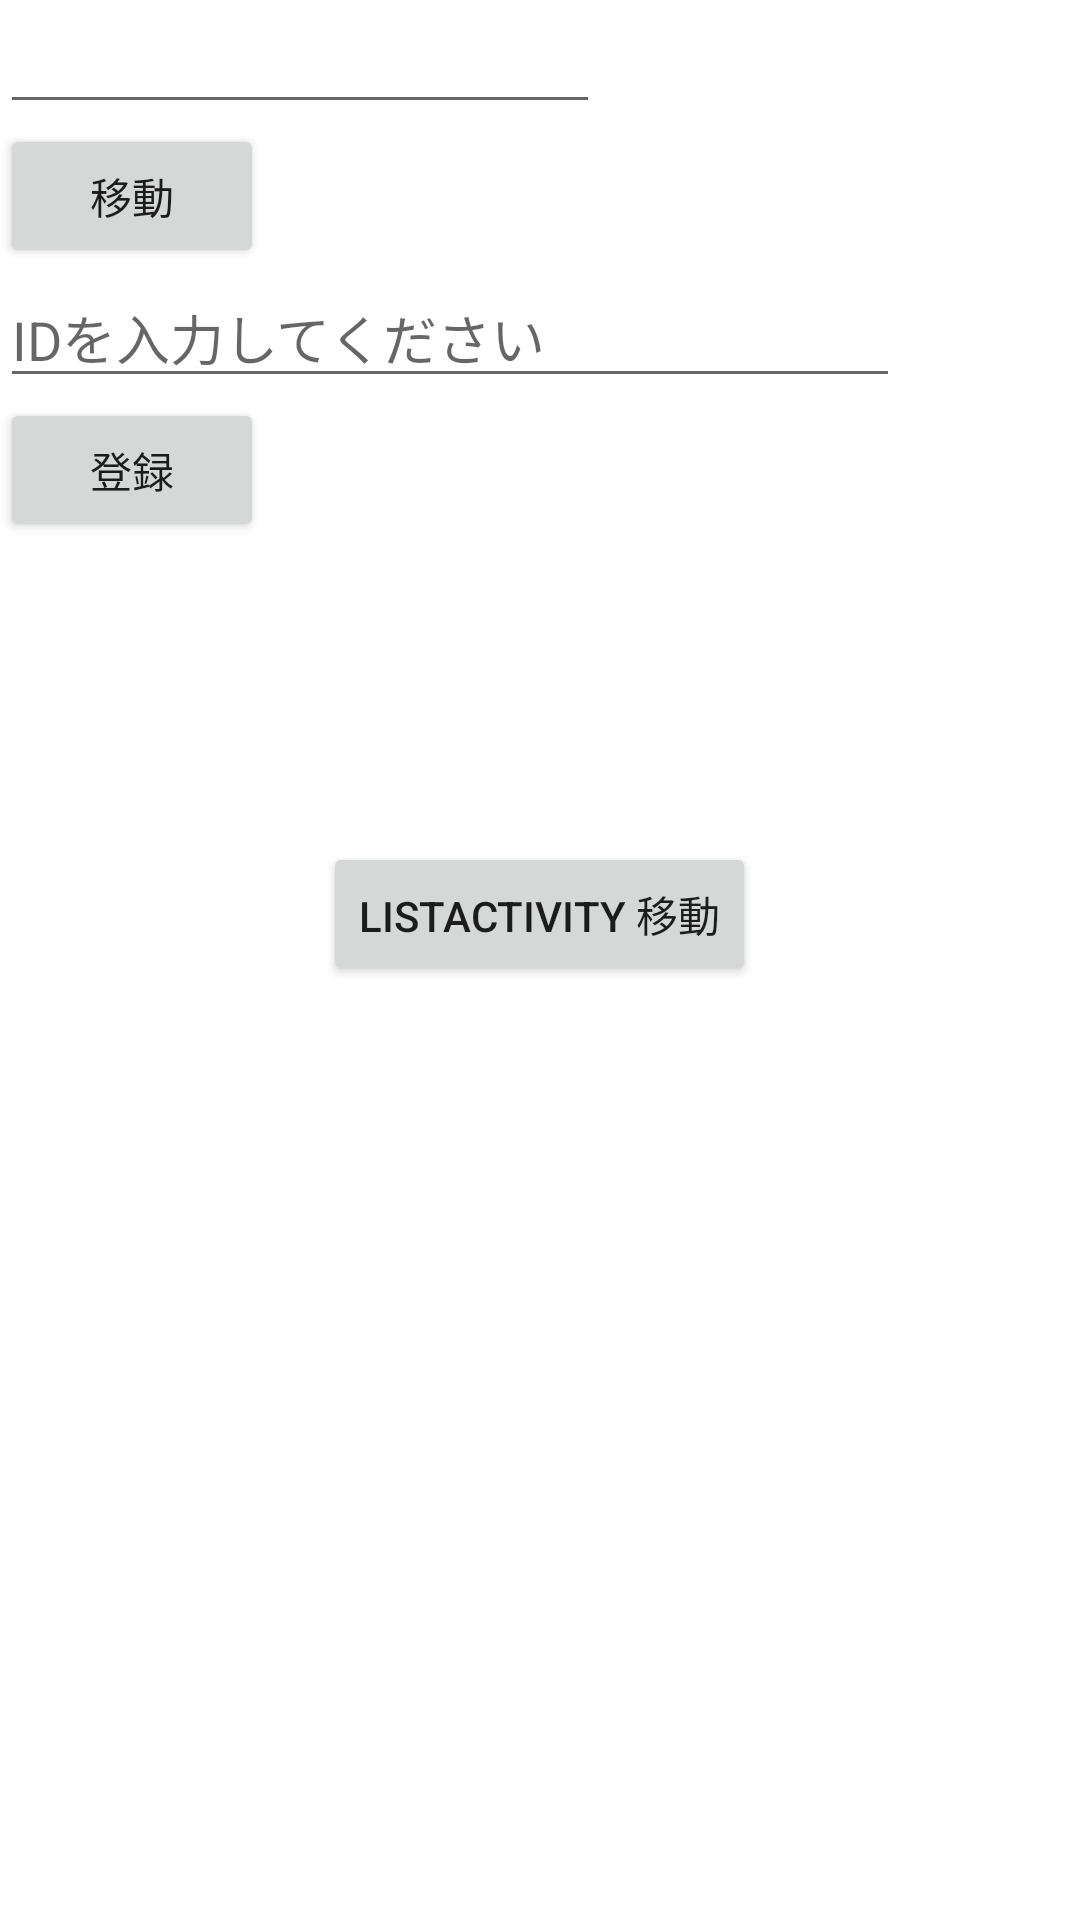

Write the Android layout XML for this screen, with the resource values it uses.
<!-- AndroidManifest.xml: application theme Theme.Study_studio -->
<!-- res/layout/activity_main.xml -->
<?xml version="1.0" encoding="utf-8"?>
<LinearLayout xmlns:android="http://schemas.android.com/apk/res/android"
    xmlns:app="http://schemas.android.com/apk/res-auto"
    xmlns:tools="http://schemas.android.com/tools"
    android:layout_width="match_parent"
    android:layout_height="match_parent"
    android:orientation="vertical"
    tools:context=".MainActivity">

    <EditText
        android:id="@+id/et_test"
        android:layout_width="200dp"
        android:layout_height="wrap_content"/>

    <Button
        android:id="@+id/btn_move"
        android:layout_width="wrap_content"
        android:layout_height="wrap_content"
        android:text="移動"/>


    <EditText
        android:id="@+id/et_id"
        android:layout_width="300dp"
        android:layout_height="wrap_content"
        android:hint="IDを入力してください" />

    <Button
        android:id="@+id/btn_test"
        android:layout_width="wrap_content"
        android:layout_height="wrap_content"
        android:text="登録"/>


    <LinearLayout
        android:layout_width="match_parent"
        android:layout_height="wrap_content"
        android:gravity="center">

    <ImageView
        android:id="@+id/test_Image"
        android:layout_width="100dp"
        android:layout_height="100dp"
        android:src="@mipmap/ic_launcher" />
    </LinearLayout>

    <LinearLayout
        android:layout_width="match_parent"
        android:layout_height="wrap_content"
        android:gravity="center">

        <Button
            android:id="@+id/btn_ListActivity"
            android:layout_width="wrap_content"
            android:layout_height="wrap_content"
            android:text="ListActivity 移動"/>
    </LinearLayout>



</LinearLayout>
<!-- resources referenced by this layout -->
<resources>
  <style name="Theme.Study_studio" parent="Theme.MaterialComponents.DayNight.DarkActionBar">
          
          <item name="colorPrimary">@color/purple_500</item>
          <item name="colorPrimaryVariant">@color/purple_700</item>
          <item name="colorOnPrimary">@color/white</item>
          
          <item name="colorSecondary">@color/teal_200</item>
          <item name="colorSecondaryVariant">@color/teal_700</item>
          <item name="colorOnSecondary">@color/black</item>
          
          <item name="android:statusBarColor">?attr/colorPrimaryVariant</item>
          
      </style>
  <!-- not gathered from this repository: default colours our renderer supplied (Android Studio template values) -->
  <color name="purple_500">#FF6200EE</color>
  <color name="purple_700">#FF3700B3</color>
  <color name="teal_200">#FF03DAC5</color>
  <color name="teal_700">#FF018786</color>
  <color name="black">#FF000000</color>
  <color name="white">#FFFFFFFF</color>
</resources>
